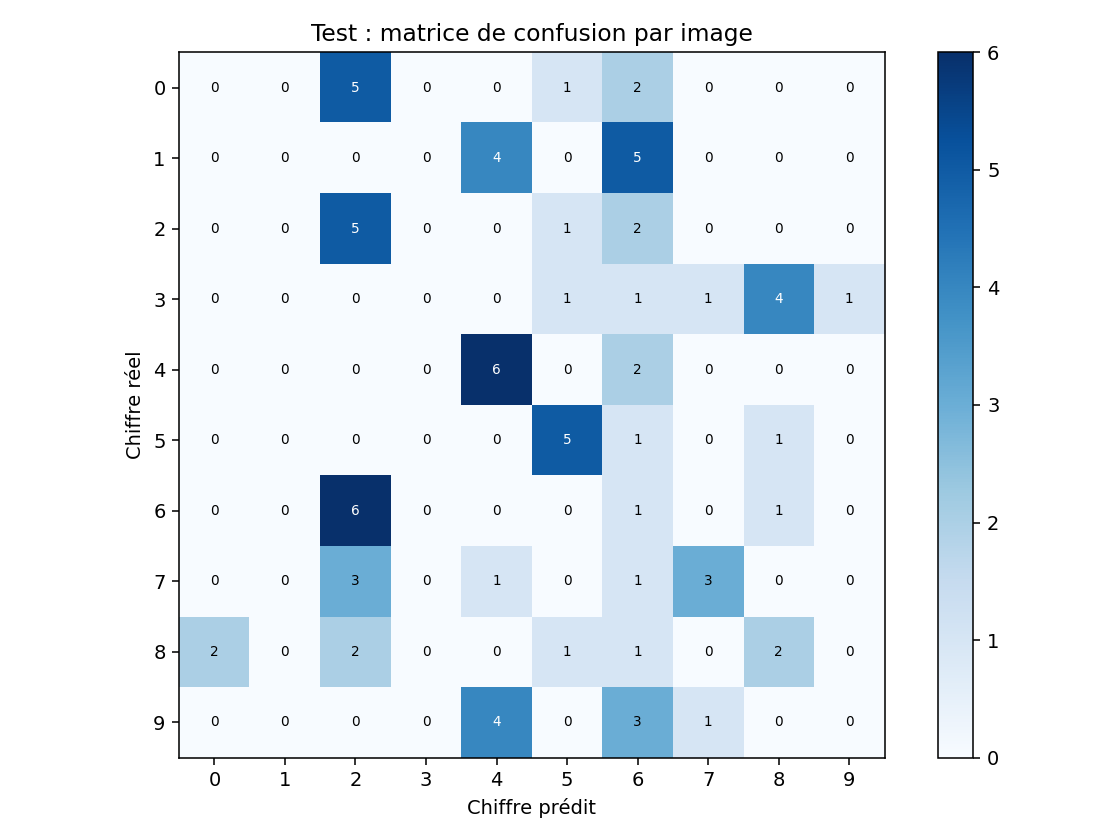

Data behind this chart, as committed beside it:
, 0, 1, 2, 3, 4, 5, 6, 7, 8, 9
0, 0, 0, 5, 0, 0, 1, 2, 0, 0, 0
1, 0, 0, 0, 0, 4, 0, 5, 0, 0, 0
2, 0, 0, 5, 0, 0, 1, 2, 0, 0, 0
3, 0, 0, 0, 0, 0, 1, 1, 1, 4, 1
4, 0, 0, 0, 0, 6, 0, 2, 0, 0, 0
5, 0, 0, 0, 0, 0, 5, 1, 0, 1, 0
6, 0, 0, 6, 0, 0, 0, 1, 0, 1, 0
7, 0, 0, 3, 0, 1, 0, 1, 3, 0, 0
8, 2, 0, 2, 0, 0, 1, 1, 0, 2, 0
9, 0, 0, 0, 0, 4, 0, 3, 1, 0, 0
